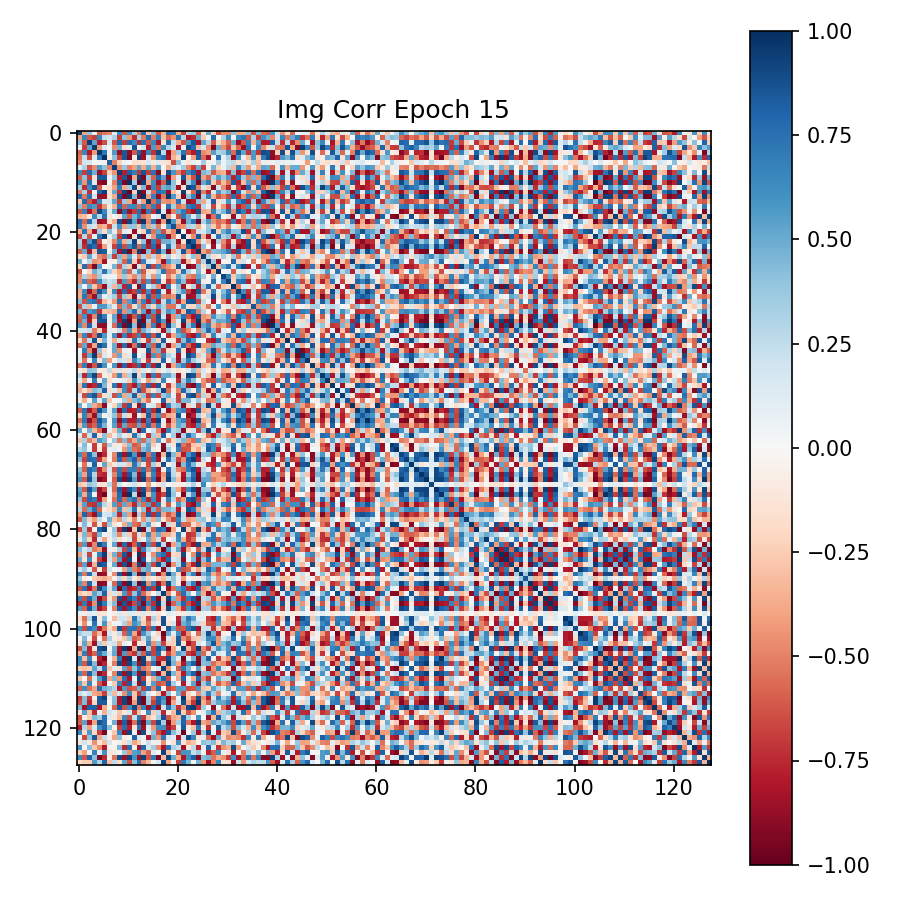

The table this chart was drawn from, first rows:
9.444566965103149414e-01, -4.062449932098388672e-01, 4.012708961963653564e-01, 6.030887737870216370e-02, -5.909779667854309082e-01, -5.241237282752990723e-01, -4.896811544895172119e-01, 1.256317645311355591e-01, 6.271580457687377930e-01, -6.166244149208068848e-01, 6.154690384864807129e-01, 3.399643898010253906e-01, -5.260066390037536621e-01, 7.787848114967346191e-01, -2.792628407478332520e-01, 4.294173419475555420e-01, -6.181734800338745117e-01, -3.454981148242950439e-01, 7.471516728401184082e-01, 7.084348797798156738e-01, -3.742953836917877197e-01, -6.785188317298889160e-01, 3.194106221199035645e-01, 3.620766997337341309e-01
-4.062449932098388672e-01, 6.492816805839538574e-01, -6.128765344619750977e-01, -6.898066997528076172e-01, 6.491752862930297852e-01, 2.406679689884185791e-01, 1.904002875089645386e-01, 3.192358911037445068e-01, -6.883503198623657227e-01, 4.123722612857818604e-01, -4.433565437793731689e-01, -7.363930940628051758e-01, 3.269303143024444580e-01, -5.259510278701782227e-01, 7.736365795135498047e-01, -5.130931138992309570e-01, 6.794555783271789551e-01, -3.078519403934478760e-01, -5.762557983398437500e-01, -4.512180387973785400e-01, 7.198814153671264648e-01, 2.766087055206298828e-01, -7.827638983726501465e-01, -7.403781414031982422e-01
4.012708961963653564e-01, -6.128765344619750977e-01, 9.404954910278320312e-01, 5.267241001129150391e-01, -7.926963567733764648e-01, -6.425461769104003906e-01, 1.671153306961059570e-01, -6.288302540779113770e-01, 7.810366153717041016e-01, -7.007756233215332031e-01, 7.602959275245666504e-01, 6.245923042297363281e-01, -7.290638089179992676e-01, 7.428860068321228027e-01, -6.226287484169006348e-01, 6.416829228401184082e-01, -8.058862090110778809e-01, -1.351321488618850708e-01, 7.710281014442443848e-01, 2.356655746698379517e-01, -3.709242939949035645e-01, -6.182469129562377930e-01, 5.849207639694213867e-01, 8.477457165718078613e-01
6.030887737870216370e-02, -6.898066997528076172e-01, 5.267241001129150391e-01, 9.607910513877868652e-01, -4.223477244377136230e-01, 1.351414620876312256e-01, 1.789953187108039856e-02, -4.652107656002044678e-01, 4.817653000354766846e-01, -1.693213582038879395e-01, 1.221996694803237915e-01, 8.648828268051147461e-01, -4.108711704611778259e-02, 1.995223164558410645e-01, -7.854652404785156250e-01, 5.643003582954406738e-01, -5.394858121871948242e-01, 6.432510614395141602e-01, 2.962064146995544434e-01, 1.640704572200775146e-01, -8.232092261314392090e-01, 6.645580381155014038e-02, 8.857003450393676758e-01, 7.790523767471313477e-01
-5.909779667854309082e-01, 6.491752862930297852e-01, -7.926963567733764648e-01, -4.223477244377136230e-01, 9.749305844306945801e-01, 7.147341966629028320e-01, 3.039121814072132111e-02, 5.643227100372314453e-01, -8.661714792251586914e-01, 8.398684859275817871e-01, -8.838037848472595215e-01, -6.104972362518310547e-01, 8.058427572250366211e-01, -8.677641749382019043e-01, 6.527659296989440918e-01, -7.188162207603454590e-01, 9.097395539283752441e-01, 2.657845020294189453e-01, -8.699893951416015625e-01, -4.039869308471679688e-01, 3.457166552543640137e-01, 7.389606833457946777e-01, -6.445099115371704102e-01, -7.948354482650756836e-01
-5.241237282752990723e-01, 2.406679689884185791e-01, -6.425461769104003906e-01, 1.351414620876312256e-01, 7.147341966629028320e-01, 9.882372021675109863e-01, -6.022719293832778931e-02, 4.032115936279296875e-01, -6.840118169784545898e-01, 8.498381972312927246e-01, -9.259875416755676270e-01, -9.235541522502899170e-02, 9.355578422546386719e-01, -8.583710789680480957e-01, 1.565550863742828369e-01, -4.429546892642974854e-01, 6.542347669601440430e-01, 7.488091588020324707e-01, -8.102337121963500977e-01, -3.406371474266052246e-01, -1.922535896301269531e-01, 9.325320124626159668e-01, -3.312636911869049072e-02, -4.109033644199371338e-01
-4.896811544895172119e-01, 1.904002875089645386e-01, 1.671153306961059570e-01, 1.789953187108039856e-02, 3.039121814072132111e-02, -6.022719293832778931e-02, 8.165693879127502441e-01, -4.946856200695037842e-01, -2.303538173437118530e-01, 6.170384958386421204e-02, 1.380273234099149704e-02, -1.707144528627395630e-01, -1.623771637678146362e-01, -1.558224260807037354e-01, 1.767295449972152710e-01, -9.285855293273925781e-02, 1.286103278398513794e-01, -1.294404864311218262e-01, -1.731826514005661011e-01, -6.469529271125793457e-01, 4.176086783409118652e-01, 6.386128067970275879e-02, -1.440917104482650757e-01, 7.136032730340957642e-02
1.256317645311355591e-01, 3.192358911037445068e-01, -6.288302540779113770e-01, -4.652107656002044678e-01, 5.643227100372314453e-01, 4.032115936279296875e-01, -4.946856200695037842e-01, 9.423511624336242676e-01, -4.498246014118194580e-01, 3.776962459087371826e-01, -5.014337897300720215e-01, -4.021348357200622559e-01, 5.132059454917907715e-01, -3.674023151397705078e-01, 5.141018033027648926e-01, -3.554356098175048828e-01, 5.114018321037292480e-01, 2.397448755800724030e-02, -3.656082451343536377e-01, 2.157933264970779419e-01, 1.161467432975769043e-01, 3.456413745880126953e-01, -4.809000194072723389e-01, -6.798849105834960938e-01
6.271580457687377930e-01, -6.883503198623657227e-01, 7.810366153717041016e-01, 4.817653000354766846e-01, -8.661714792251586914e-01, -6.840118169784545898e-01, -2.303538173437118530e-01, -4.498246014118194580e-01, 9.453104138374328613e-01, -7.824416160583496094e-01, 8.186048865318298340e-01, 6.860839724540710449e-01, -7.160310745239257812e-01, 8.630799055099487305e-01, -7.019089460372924805e-01, 7.351163029670715332e-01, -9.048681259155273438e-01, -1.351235806941986084e-01, 8.882234096527099609e-01, 5.893917083740234375e-01, -5.161880254745483398e-01, -7.107316851615905762e-01, 6.547312140464782715e-01, 8.013562560081481934e-01
-6.166244149208068848e-01, 4.123722612857818604e-01, -7.007756233215332031e-01, -1.693213582038879395e-01, 8.398684859275817871e-01, 8.498381972312927246e-01, 6.170384958386421204e-02, 3.776962459087371826e-01, -7.824416160583496094e-01, 8.439368605613708496e-01, -9.371866583824157715e-01, -3.760221898555755615e-01, 9.233863353729248047e-01, -9.404009580612182617e-01, 3.714429438114166260e-01, -5.911853909492492676e-01, 7.875620722770690918e-01, 5.257290005683898926e-01, -9.015856981277465820e-01, -4.054567217826843262e-01, 1.271726936101913452e-01, 8.500695824623107910e-01, -3.670285940170288086e-01, -6.458373069763183594e-01
6.154690384864807129e-01, -4.433565437793731689e-01, 7.602959275245666504e-01, 1.221996694803237915e-01, -8.838037848472595215e-01, -9.259875416755676270e-01, 1.380273234099149704e-02, -5.014337897300720215e-01, 8.186048865318298340e-01, -9.371866583824157715e-01, 9.907799959182739258e-01, 3.438446819782257080e-01, -9.688961505889892578e-01, 9.507458806037902832e-01, -3.828267753124237061e-01, 6.286086440086364746e-01, -8.390809297561645508e-01, -6.081827282905578613e-01, 9.207849502563476562e-01, 4.000988006591796875e-01, -5.106408149003982544e-02, -9.322163462638854980e-01, 3.256330490112304688e-01, 6.418882012367248535e-01
3.399643898010253906e-01, -7.363930940628051758e-01, 6.245923042297363281e-01, 8.648828268051147461e-01, -6.104972362518310547e-01, -9.235541522502899170e-02, -1.707144528627395630e-01, -4.021348357200622559e-01, 6.860839724540710449e-01, -3.760221898555755615e-01, 3.438446819782257080e-01, 8.973717689514160156e-01, -2.256301641464233398e-01, 4.454832971096038818e-01, -8.378872275352478027e-01, 6.474601030349731445e-01, -7.026531696319580078e-01, 4.763747453689575195e-01, 5.312855839729309082e-01, 3.761762082576751709e-01, -8.591871857643127441e-01, -1.656422764062881470e-01, 9.229127764701843262e-01, 8.513020873069763184e-01
-5.260066390037536621e-01, 3.269303143024444580e-01, -7.290638089179992676e-01, -4.108711704611778259e-02, 8.058427572250366211e-01, 9.355578422546386719e-01, -1.623771637678146362e-01, 5.132059454917907715e-01, -7.160310745239257812e-01, 9.233863353729248047e-01, -9.688961505889892578e-01, -2.256301641464233398e-01, 9.980586767196655273e-01, -9.114820361137390137e-01, 2.375435382127761841e-01, -5.649033188819885254e-01, 7.578858733177185059e-01, 7.020722627639770508e-01, -8.716274499893188477e-01, -2.813103795051574707e-01, -9.805685281753540039e-02, 9.302158951759338379e-01, -1.948524713516235352e-01, -5.818674564361572266e-01
7.787848114967346191e-01, -5.259510278701782227e-01, 7.428860068321228027e-01, 1.995223164558410645e-01, -8.677641749382019043e-01, -8.583710789680480957e-01, -1.558224260807037354e-01, -3.674023151397705078e-01, 8.630799055099487305e-01, -9.404009580612182617e-01, 9.507458806037902832e-01, 4.454832971096038818e-01, -9.114820361137390137e-01, 9.977556467056274414e-01, -4.105678796768188477e-01, 6.868165135383605957e-01, -8.837954998016357422e-01, -5.288576483726501465e-01, 9.764435887336730957e-01, 5.735763907432556152e-01, -2.337823510169982910e-01, -9.359087347984313965e-01, 4.040247499942779541e-01, 6.709563136100769043e-01
-2.792628407478332520e-01, 7.736365795135498047e-01, -6.226287484169006348e-01, -7.854652404785156250e-01, 6.527659296989440918e-01, 1.565550863742828369e-01, 1.767295449972152710e-01, 5.141018033027648926e-01, -7.019089460372924805e-01, 3.714429438114166260e-01, -3.828267753124237061e-01, -8.378872275352478027e-01, 2.375435382127761841e-01, -4.105678796768188477e-01, 9.537350535392761230e-01, -5.588013529777526855e-01, 7.096177339553833008e-01, -4.355614185333251953e-01, -4.761178195476531982e-01, -3.919207751750946045e-01, 7.490353584289550781e-01, 1.965075433254241943e-01, -8.726531863212585449e-01, -7.903241515159606934e-01
4.294173419475555420e-01, -5.130931138992309570e-01, 6.416829228401184082e-01, 5.643003582954406738e-01, -7.188162207603454590e-01, -4.429546892642974854e-01, -9.285855293273925781e-02, -3.554356098175048828e-01, 7.351163029670715332e-01, -5.911853909492492676e-01, 6.286086440086364746e-01, 6.474601030349731445e-01, -5.649033188819885254e-01, 6.868165135383605957e-01, -5.588013529777526855e-01, 6.853692531585693359e-01, -7.251625061035156250e-01, 2.800066210329532623e-02, 7.207642793655395508e-01, 3.299000859260559082e-01, -5.384235978126525879e-01, -4.512072205543518066e-01, 6.980919837951660156e-01, 7.788430452346801758e-01
-6.181734800338745117e-01, 6.794555783271789551e-01, -8.058862090110778809e-01, -5.394858121871948242e-01, 9.097395539283752441e-01, 6.542347669601440430e-01, 1.286103278398513794e-01, 5.114018321037292480e-01, -9.048681259155273438e-01, 7.875620722770690918e-01, -8.390809297561645508e-01, -7.026531696319580078e-01, 7.578858733177185059e-01, -8.837954998016357422e-01, 7.096177339553833008e-01, -7.251625061035156250e-01, 9.256712198257446289e-01, 1.468879878520965576e-01, -8.925568461418151855e-01, -5.063322782516479492e-01, 5.169356465339660645e-01, 7.108564972877502441e-01, -7.139687538146972656e-01, -8.618851304054260254e-01
-3.454981148242950439e-01, -3.078519403934478760e-01, -1.351321488618850708e-01, 6.432510614395141602e-01, 2.657845020294189453e-01, 7.488091588020324707e-01, -1.294404864311218262e-01, 2.397448755800724030e-02, -1.351235806941986084e-01, 5.257290005683898926e-01, -6.081827282905578613e-01, 4.763747453689575195e-01, 7.020722627639770508e-01, -5.288576483726501465e-01, -4.355614185333251953e-01, 2.800066210329532623e-02, 1.468879878520965576e-01, 9.880120158195495605e-01, -4.192556142807006836e-01, -5.684709921479225159e-02, -6.479171514511108398e-01, 7.253713011741638184e-01, 4.882392287254333496e-01, 1.326809972524642944e-01
7.471516728401184082e-01, -5.762557983398437500e-01, 7.710281014442443848e-01, 2.962064146995544434e-01, -8.699893951416015625e-01, -8.102337121963500977e-01, -1.731826514005661011e-01, -3.656082451343536377e-01, 8.882234096527099609e-01, -9.015856981277465820e-01, 9.207849502563476562e-01, 5.312855839729309082e-01, -8.716274499893188477e-01, 9.764435887336730957e-01, -4.761178195476531982e-01, 7.207642793655395508e-01, -8.925568461418151855e-01, -4.192556142807006836e-01, 9.749242663383483887e-01, 5.711133480072021484e-01, -3.277664482593536377e-01, -8.699926137924194336e-01, 4.843263328075408936e-01, 7.274594306945800781e-01
7.084348797798156738e-01, -4.512180387973785400e-01, 2.356655746698379517e-01, 1.640704572200775146e-01, -4.039869308471679688e-01, -3.406371474266052246e-01, -6.469529271125793457e-01, 2.157933264970779419e-01, 5.893917083740234375e-01, -4.054567217826843262e-01, 4.000988006591796875e-01, 3.761762082576751709e-01, -2.813103795051574707e-01, 5.735763907432556152e-01, -3.919207751750946045e-01, 3.299000859260559082e-01, -5.063322782516479492e-01, -5.684709921479225159e-02, 5.711133480072021484e-01, 8.784907460212707520e-01, -4.914635717868804932e-01, -4.562374651432037354e-01, 2.979850769042968750e-01, 2.521518170833587646e-01
-3.742953836917877197e-01, 7.198814153671264648e-01, -3.709242939949035645e-01, -8.232092261314392090e-01, 3.457166552543640137e-01, -1.922535896301269531e-01, 4.176086783409118652e-01, 1.161467432975769043e-01, -5.161880254745483398e-01, 1.271726936101913452e-01, -5.106408149003982544e-02, -8.591871857643127441e-01, -9.805685281753540039e-02, -2.337823510169982910e-01, 7.490353584289550781e-01, -5.384235978126525879e-01, 5.169356465339660645e-01, -6.479171514511108398e-01, -3.277664482593536377e-01, -4.914635717868804932e-01, 9.885824918746948242e-01, -3.802043944597244263e-02, -8.482519984245300293e-01, -6.233412623405456543e-01
-6.785188317298889160e-01, 2.766087055206298828e-01, -6.182469129562377930e-01, 6.645580381155014038e-02, 7.389606833457946777e-01, 9.325320124626159668e-01, 6.386128067970275879e-02, 3.456413745880126953e-01, -7.107316851615905762e-01, 8.500695824623107910e-01, -9.322163462638854980e-01, -1.656422764062881470e-01, 9.302158951759338379e-01, -9.359087347984313965e-01, 1.965075433254241943e-01, -4.512072205543518066e-01, 7.108564972877502441e-01, 7.253713011741638184e-01, -8.699926137924194336e-01, -4.562374651432037354e-01, -3.802043944597244263e-02, 9.794973134994506836e-01, -1.323705762624740601e-01, -4.612338542938232422e-01
3.194106221199035645e-01, -7.827638983726501465e-01, 5.849207639694213867e-01, 8.857003450393676758e-01, -6.445099115371704102e-01, -3.312636911869049072e-02, -1.440917104482650757e-01, -4.809000194072723389e-01, 6.547312140464782715e-01, -3.670285940170288086e-01, 3.256330490112304688e-01, 9.229127764701843262e-01, -1.948524713516235352e-01, 4.040247499942779541e-01, -8.726531863212585449e-01, 6.980919837951660156e-01, -7.139687538146972656e-01, 4.882392287254333496e-01, 4.843263328075408936e-01, 2.979850769042968750e-01, -8.482519984245300293e-01, -1.323705762624740601e-01, 9.871201515197753906e-01, 8.491469025611877441e-01
3.620766997337341309e-01, -7.403781414031982422e-01, 8.477457165718078613e-01, 7.790523767471313477e-01, -7.948354482650756836e-01, -4.109033644199371338e-01, 7.136032730340957642e-02, -6.798849105834960938e-01, 8.013562560081481934e-01, -6.458373069763183594e-01, 6.418882012367248535e-01, 8.513020873069763184e-01, -5.818674564361572266e-01, 6.709563136100769043e-01, -7.903241515159606934e-01, 7.788430452346801758e-01, -8.618851304054260254e-01, 1.326809972524642944e-01, 7.274594306945800781e-01, 2.521518170833587646e-01, -6.233412623405456543e-01, -4.612338542938232422e-01, 8.491469025611877441e-01, 9.885532259941101074e-01
-6.085495352745056152e-01, 5.023472905158996582e-01, -8.081715703010559082e-01, -2.993225157260894775e-01, 8.656575679779052734e-01, 8.241946101188659668e-01, -3.035923466086387634e-02, 4.948059618473052979e-01, -8.286329507827758789e-01, 9.132612943649291992e-01, -9.389516115188598633e-01, -4.875574409961700439e-01, 9.306128621101379395e-01, -9.493732452392578125e-01, 4.205066561698913574e-01, -7.243121266365051270e-01, 8.683949112892150879e-01, 4.717961549758911133e-01, -9.405799508094787598e-01, -3.713962733745574951e-01, 2.104348391294479370e-01, 8.588668704032897949e-01, -4.571697115898132324e-01, -7.694124579429626465e-01
-1.799202561378479004e-01, -2.525621950626373291e-01, 5.153205394744873047e-01, 1.599454581737518311e-01, -4.759834408760070801e-01, -5.566577911376953125e-01, 3.476375043392181396e-01, -6.803233623504638672e-01, 4.397266209125518799e-01, -4.077563285827636719e-01, 5.082245469093322754e-01, 1.793856322765350342e-01, -5.162256956100463867e-01, 3.079598844051361084e-01, -3.866188526153564453e-01, 2.718092203140258789e-01, -3.910579979419708252e-01, -1.719172149896621704e-01, 3.175661861896514893e-01, -6.762449443340301514e-02, 1.706390976905822754e-01, -3.565663993358612061e-01, 1.445786654949188232e-01, 3.999436199665069580e-01
5.028381943702697754e-01, 4.576510936021804810e-02, 2.794174253940582275e-01, -4.569794535636901855e-01, -3.995633423328399658e-01, -8.344920873641967773e-01, -4.919520393013954163e-02, -5.278242379426956177e-02, 3.678935468196868896e-01, -5.890156626701354980e-01, 7.021877765655517578e-01, -2.467824816703796387e-01, -7.522019743919372559e-01, 6.782560944557189941e-01, 1.521264612674713135e-01, 6.808909773826599121e-02, -3.344006538391113281e-01, -8.560451865196228027e-01, 5.692871809005737305e-01, 3.690943121910095215e-01, 4.031963944435119629e-01, -8.271650671958923340e-01, -3.235100805759429932e-01, 1.277918647974729538e-02
-2.328799366950988770e-01, 7.610505223274230957e-01, -6.154720783233642578e-01, -9.316056370735168457e-01, 5.522341728210449219e-01, -4.456756578292697668e-04, 5.390787124633789062e-02, 4.627482593059539795e-01, -6.146999597549438477e-01, 3.122300207614898682e-01, -2.598069608211517334e-01, -9.207488298416137695e-01, 1.578118950128555298e-01, -3.468477129936218262e-01, 8.283781409263610840e-01, -6.763749718666076660e-01, 6.579060554504394531e-01, -5.525869727134704590e-01, -4.466017186641693115e-01, -2.654348313808441162e-01, 8.507754802703857422e-01, 6.990560144186019897e-02, -9.353879690170288086e-01, -8.493590354919433594e-01
-6.389971971511840820e-01, 4.266019968781620264e-04, -2.043028324842453003e-01, 4.796829819679260254e-01, 3.179207444190979004e-01, 7.407466769218444824e-01, 3.368028700351715088e-01, -2.065861821174621582e-01, -3.978087902069091797e-01, 5.454542040824890137e-01, -5.849004387855529785e-01, 1.988870352506637573e-01, 5.710422992706298828e-01, -6.210143566131591797e-01, -1.800377219915390015e-01, -1.359336823225021362e-01, 2.947570085525512695e-01, 7.318285107612609863e-01, -5.616517066955566406e-01, -5.337083339691162109e-01, -2.363377213478088379e-01, 7.390921711921691895e-01, 3.126549422740936279e-01, 7.483132183551788330e-02
-4.805985093116760254e-01, 3.201486468315124512e-01, -3.639700710773468018e-01, -4.593656659126281738e-01, 3.537639975547790527e-01, 1.000148504972457886e-01, 5.016089230775833130e-02, 5.339761450886726379e-02, -3.384069204330444336e-01, 3.619613647460937500e-01, -3.110605776309967041e-01, -4.695954322814941406e-01, 3.431388437747955322e-01, -5.032964944839477539e-01, 2.016074508428573608e-01, -4.377321600914001465e-01, 4.600512683391571045e-01, 3.586873877793550491e-03, -5.008397698402404785e-01, -2.606790363788604736e-01, 4.874916970729827881e-01, 3.021383881568908691e-01, -4.741807281970977783e-01, -5.434435606002807617e-01
-4.790428578853607178e-01, 6.215881109237670898e-01, -5.835564732551574707e-01, -6.703944802284240723e-01, 6.374397873878479004e-01, 3.189839720726013184e-01, 2.249842137098312378e-01, 2.788729071617126465e-01, -7.384279966354370117e-01, 5.700857639312744141e-01, -5.361923575401306152e-01, -7.522230744361877441e-01, 4.761252701282501221e-01, -6.707390546798706055e-01, 6.010826826095581055e-01, -7.193882465362548828e-01, 7.516041994094848633e-01, -1.308749914169311523e-01, -7.152969837188720703e-01, -4.988718926906585693e-01, 6.781064271926879883e-01, 4.183218479156494141e-01, -7.368974089622497559e-01, -7.936985492706298828e-01
4.092501699924468994e-01, 1.250316388905048370e-02, 4.858944714069366455e-01, -2.699366211891174316e-01, -5.657467842102050781e-01, -8.687712550163269043e-01, 2.596642673015594482e-01, -3.267790675163269043e-01, 4.191931486129760742e-01, -7.615041136741638184e-01, 8.254557847976684570e-01, -1.107578724622726440e-01, -9.158284068107604980e-01, 7.526776194572448730e-01, 1.337897330522537231e-01, 3.158691227436065674e-01, -4.680721461772918701e-01, -8.763232827186584473e-01, 6.760607957839965820e-01, 6.565684080123901367e-02, 4.061407446861267090e-01, -8.431321978569030762e-01, -1.256813406944274902e-01, 2.910479903221130371e-01
-3.676882684230804443e-01, 6.345551013946533203e-01, -8.644355535507202148e-01, -5.738024711608886719e-01, 8.635553121566772461e-01, 6.049438118934631348e-01, -1.568879932165145874e-01, 6.478508114814758301e-01, -8.013859987258911133e-01, 7.648941874504089355e-01, -7.788187861442565918e-01, -6.846857666969299316e-01, 7.468589544296264648e-01, -7.480524182319641113e-01, 6.388766765594482422e-01, -7.729402780532836914e-01, 8.458291292190551758e-01, 1.138679012656211853e-01, -7.906675338745117188e-01, -1.852481961250305176e-01, 3.702895939350128174e-01, 5.780109763145446777e-01, -6.846808195114135742e-01, -9.011684656143188477e-01
-3.613514006137847900e-01, 7.339504957199096680e-01, -6.180440187454223633e-01, -8.562017679214477539e-01, 5.299273133277893066e-01, 8.249031007289886475e-02, 2.141872197389602661e-01, 3.330066204071044922e-01, -6.743286848068237305e-01, 3.519504964351654053e-01, -3.095626831054687500e-01, -8.855823278427124023e-01, 2.042958736419677734e-01, -4.425762295722961426e-01, 7.986654043197631836e-01, -6.338734030723571777e-01, 6.780750751495361328e-01, -4.745330810546875000e-01, -5.291344523429870605e-01, -4.502632319927215576e-01, 8.807577490806579590e-01, 1.727142781019210815e-01, -8.587272167205810547e-01, -8.217985630035400391e-01
4.317901432514190674e-01, -6.289703845977783203e-01, 6.750934123992919922e-01, 7.398815751075744629e-01, -7.111857533454895020e-01, -3.201439678668975830e-01, -1.623856723308563232e-01, -4.356750249862670898e-01, 7.679711580276489258e-01, -5.099937319755554199e-01, 5.535730123519897461e-01, 7.908309102058410645e-01, -4.601057469844818115e-01, 6.506859064102172852e-01, -7.731716632843017578e-01, 6.194692850112915039e-01, -7.760719656944274902e-01, 2.289846390485763550e-01, 6.823115348815917969e-01, 4.332848191261291504e-01, -7.445059418678283691e-01, -3.937531113624572754e-01, 8.438577651977539062e-01, 8.788797259330749512e-01
-6.332333683967590332e-01, 3.079470396041870117e-01, -3.436981439590454102e-01, 5.782928690314292908e-02, 5.707698464393615723e-01, 5.751823782920837402e-01, 3.262480795383453369e-01, 1.199534013867378235e-01, -5.605818033218383789e-01, 4.610174894332885742e-01, -5.684207081794738770e-01, -1.766794621944427490e-01, 4.484055340290069580e-01, -5.985190272331237793e-01, 3.566160202026367188e-01, -2.138628810644149780e-01, 4.956960082054138184e-01, 3.079903125762939453e-01, -5.396694540977478027e-01, -5.454952716827392578e-01, 1.620789021253585815e-01, 6.052854061126708984e-01, -1.994329839944839478e-01, -2.056148648262023926e-01
4.474602639675140381e-01, -6.812958121299743652e-01, 5.681466460227966309e-01, 6.490367054939270020e-01, -7.141704559326171875e-01, -2.689362466335296631e-01, -3.056386411190032959e-01, -3.714233040809631348e-01, 7.568756341934204102e-01, -4.538530409336090088e-01, 4.817063212394714355e-01, 7.598807811737060547e-01, -3.168884515762329102e-01, 5.376367568969726562e-01, -8.493294715881347656e-01, 5.734157562255859375e-01, -7.311549782752990723e-01, 2.908577024936676025e-01, 5.856576561927795410e-01, 4.919738173484802246e-01, -7.295166254043579102e-01, -3.162637352943420410e-01, 8.344751000404357910e-01, 7.302635312080383301e-01
-5.672923922538757324e-01, 6.027390956878662109e-01, -7.969636321067810059e-01, -4.796579182147979736e-01, 8.880880475044250488e-01, 7.015532255172729492e-01, 7.726097851991653442e-02, 5.246748924255371094e-01, -8.722430467605590820e-01, 7.620525360107421875e-01, -8.590790033340454102e-01, -6.243872642517089844e-01, 7.966448068618774414e-01, -8.875190615653991699e-01, 6.569406986236572266e-01, -6.468115448951721191e-01, 8.825660347938537598e-01, 2.090305536985397339e-01, -8.781416416168212891e-01, -4.602653384208679199e-01, 4.360124766826629639e-01, 7.346387505531311035e-01, -6.403495073318481445e-01, -8.248147964477539062e-01
-6.162133812904357910e-01, 4.707760214805603027e-01, -7.962343692779541016e-01, -2.125124484300613403e-01, 8.622205853462219238e-01, 8.790203332901000977e-01, -7.182648032903671265e-02, 4.944811165332794189e-01, -8.081706166267395020e-01, 9.423042535781860352e-01, -9.656095504760742188e-01, -4.057180881500244141e-01, 9.697905182838439941e-01, -9.579740762710571289e-01, 3.665561974048614502e-01, -6.852871179580688477e-01, 8.528731465339660645e-01, 5.638219714164733887e-01, -9.396765828132629395e-01, -3.831991851329803467e-01, 1.104093119502067566e-01, 9.080079793930053711e-01, -3.658407032489776611e-01, -7.055452466011047363e-01
5.915701389312744141e-01, -4.818218946456909180e-01, 8.051550984382629395e-01, 2.099415957927703857e-01, -8.880009055137634277e-01, -9.014571905136108398e-01, 4.835771769285202026e-02, -5.649303793907165527e-01, 8.397956490516662598e-01, -9.389904141426086426e-01, 9.822307229042053223e-01, 4.127741456031799316e-01, -9.668068885803222656e-01, 9.541312456130981445e-01, -4.276979565620422363e-01, 6.661657094955444336e-01, -8.697547316551208496e-01, -5.508673787117004395e-01, 9.319003820419311523e-01, 3.824317753314971924e-01, -1.145567521452903748e-01, -9.218297004699707031e-01, 3.855571150779724121e-01, 7.167112827301025391e-01
1.853072941303253174e-01, 1.902599036693572998e-01, 2.286151200532913208e-01, -5.216442942619323730e-01, -2.465427070856094360e-01, -7.637386918067932129e-01, 1.118484139442443848e-01, -6.128421053290367126e-02, 2.226421236991882324e-01, -5.103979110717773438e-01, 5.886917114257812500e-01, -3.534412682056427002e-01, -6.848571896553039551e-01, 4.844484031200408936e-01, 2.950250804424285889e-01, 4.114057123661041260e-02, -1.693843901157379150e-01, -8.362738490104675293e-01, 4.095891714096069336e-01, 7.813560962677001953e-02, 6.066563129425048828e-01, -6.414200663566589355e-01, -4.640695154666900635e-01, -4.122866317629814148e-02
-4.580311775207519531e-01, 6.487623453140258789e-01, -7.394661307334899902e-01, -5.470280647277832031e-01, 8.894698023796081543e-01, 5.735939741134643555e-01, 8.168400824069976807e-02, 5.922394394874572754e-01, -8.426861763000488281e-01, 6.745738983154296875e-01, -7.585079073905944824e-01, -6.779406666755676270e-01, 6.561022996902465820e-01, -7.447427511215209961e-01, 7.802696824073791504e-01, -6.347804665565490723e-01, 8.511750102043151855e-01, 3.559670224785804749e-02, -7.562653422355651855e-01, -3.933921158313751221e-01, 4.806366860866546631e-01, 5.806806683540344238e-01, -7.409841418266296387e-01, -8.210102319717407227e-01
-1.819901317358016968e-01, -5.266686081886291504e-01, 2.454330772161483765e-01, 8.635985851287841797e-01, -1.723805665969848633e-01, 4.673658609390258789e-01, 6.669513881206512451e-02, -3.629059493541717529e-01, 1.678214818239212036e-01, 1.482282876968383789e-01, -2.085968106985092163e-01, 7.262099981307983398e-01, 2.985360920429229736e-01, -1.681858450174331665e-01, -6.754227280616760254e-01, 3.591624200344085693e-01, -2.410547733306884766e-01, 8.272350430488586426e-01, -6.659873574972152710e-02, -1.112256944179534912e-01, -7.285686731338500977e-01, 4.211565852165222168e-01, 8.045285940170288086e-01, 5.523900985717773438e-01
-5.763811469078063965e-01, 5.129898786544799805e-01, -7.693262696266174316e-01, -3.886455595493316650e-01, 8.767008781433105469e-01, 7.465401291847229004e-01, 5.827317014336585999e-02, 4.983162283897399902e-01, -8.347939848899841309e-01, 7.622679471969604492e-01, -8.902993202209472656e-01, -5.442439913749694824e-01, 8.491517901420593262e-01, -9.146683216094970703e-01, 5.747424364089965820e-01, -5.956245064735412598e-01, 8.442550897598266602e-01, 3.049705624580383301e-01, -8.825165033340454102e-01, -4.188333749771118164e-01, 3.474988639354705811e-01, 7.704021930694580078e-01, -5.717314481735229492e-01, -7.935540676116943359e-01
2.994635701179504395e-02, 6.895992159843444824e-01, -4.708801507949829102e-01, -9.144997596740722656e-01, 3.925107419490814209e-01, -1.851759999990463257e-01, 1.031770184636116028e-02, 5.070823431015014648e-01, -4.555034339427947998e-01, 8.201237022876739502e-02, -5.245720967650413513e-02, -8.451310396194458008e-01, -6.253395229578018188e-02, -8.393326401710510254e-02, 8.561068177223205566e-01, -4.917961061000823975e-01, 4.813492298126220703e-01, -7.225617170333862305e-01, -1.881748735904693604e-01, -1.212499588727951050e-01, 7.951832413673400879e-01, -1.595824807882308960e-01, -8.791868090629577637e-01, -7.219371199607849121e-01
7.934287935495376587e-02, -7.080046534538269043e-01, 5.157088637351989746e-01, 9.416408538818359375e-01, -4.414618611335754395e-01, 1.453409492969512939e-01, -5.085845291614532471e-02, -4.388870000839233398e-01, 5.017027258872985840e-01, -1.778844445943832397e-01, 1.195226684212684631e-01, 8.883354663848876953e-01, -1.901340484619140625e-02, 1.876624971628189087e-01, -8.247917294502258301e-01, 5.860057473182678223e-01, -5.448604822158813477e-01, 6.674966812133789062e-01, 2.925566136837005615e-01, 1.720793396234512329e-01, -8.332204818725585938e-01, 9.331730008125305176e-02, 9.132534265518188477e-01, 7.870612740516662598e-01
1.136779263615608215e-01, -5.457114577293395996e-01, 5.855299532413482666e-02, 6.599841713905334473e-01, -1.301413029432296753e-01, 4.520730078220367432e-01, -4.155369400978088379e-01, -3.941382095217704773e-02, 2.293399870395660400e-01, 1.807701289653778076e-01, -2.341437786817550659e-01, 6.439144015312194824e-01, 4.083310067653656006e-01, -1.263927668333053589e-01, -6.977586150169372559e-01, 2.131590545177459717e-01, -2.246114313602447510e-01, 7.902794480323791504e-01, -4.235976189374923706e-02, 3.320640623569488525e-01, -8.214665055274963379e-01, 3.447338938713073730e-01, 7.067428827285766602e-01, 3.290122747421264648e-01
-5.408412814140319824e-01, 6.916915178298950195e-01, -8.428612351417541504e-01, -6.188129186630249023e-01, 8.901135325431823730e-01, 6.003147363662719727e-01, 2.191370818763971329e-03, 5.796054005622863770e-01, -8.566483855247497559e-01, 7.911042571067810059e-01, -8.099455237388610840e-01, -7.377761602401733398e-01, 7.612519264221191406e-01, -8.473399281501770020e-01, 6.917743682861328125e-01, -7.702498435974121094e-01, 9.203504323959350586e-01, 1.177718192338943481e-01, -8.696074485778808594e-01, -3.924428820610046387e-01, 5.071438550949096680e-01, 6.643660664558410645e-01, -7.413319945335388184e-01, -9.212630391120910645e-01
-9.619279950857162476e-02, -1.603646874427795410e-01, 4.046153724193572998e-01, 3.683313131332397461e-01, -6.939638406038284302e-02, -1.075570434331893921e-01, 2.545123100280761719e-01, -1.990076452493667603e-01, 1.658677756786346436e-01, -1.518807560205459595e-01, 1.267449110746383667e-01, 2.694253325462341309e-01, -2.238498628139495850e-01, 1.535231620073318481e-01, -8.743801712989807129e-02, 2.440669685602188110e-01, -1.829384267330169678e-01, 8.672050386667251587e-02, 2.108411937952041626e-01, -7.435521483421325684e-02, -1.599517613649368286e-01, -5.460917949676513672e-02, 1.435008645057678223e-01, 4.051850140094757080e-01
2.995471060276031494e-01, -7.603672146797180176e-01, 6.480145454406738281e-01, 9.087181687355041504e-01, -5.661529898643493652e-01, -5.519576743245124817e-02, -1.164234057068824768e-01, -4.300697147846221924e-01, 6.588751077651977539e-01, -3.610599339008331299e-01, 3.074841797351837158e-01, 9.253193736076354980e-01, -2.063197195529937744e-01, 4.130852520465850830e-01, -8.128345608711242676e-01, 6.951869726181030273e-01, -6.896360516548156738e-01, 4.987691342830657959e-01, 5.110216736793518066e-01, 3.191554546356201172e-01, -8.662387132644653320e-01, -1.346983462572097778e-01, 9.204314351081848145e-01, 8.707132935523986816e-01
1.321881860494613647e-01, -3.955842256546020508e-01, 7.459489256143569946e-02, 6.931592226028442383e-01, -8.194959908723831177e-02, 5.130971670150756836e-01, -1.749280393123626709e-01, 4.833206161856651306e-02, 7.427985221147537231e-02, 1.174165830016136169e-01, -2.301812320947647095e-01, 6.057196855545043945e-01, 2.924822866916656494e-01, -6.364359706640243530e-02, -4.235289692878723145e-01, 2.881690859794616699e-01, -1.859277188777923584e-01, 6.510699987411499023e-01, 8.853331208229064941e-03, 9.790836274623870850e-02, -7.484753727912902832e-01, 3.401283323764801025e-01, 6.772454380989074707e-01, 4.078758955001831055e-01
-3.156836330890655518e-01, 7.199968695640563965e-01, -8.164449930191040039e-01, -7.435923814773559570e-01, 8.418028354644775391e-01, 4.406518936157226562e-01, -9.954646229743957520e-02, 7.111642360687255859e-01, -8.029027581214904785e-01, 6.361941695213317871e-01, -6.628487706184387207e-01, -8.019750118255615234e-01, 5.854574441909790039e-01, -6.524235606193542480e-01, 7.983912825584411621e-01, -7.579058408737182617e-01, 8.513590693473815918e-01, -1.186111271381378174e-01, -7.032584547996520996e-01, -2.369337528944015503e-01, 5.662999153137207031e-01, 4.563616216182708740e-01, -8.421577811241149902e-01, -9.330610632896423340e-01
-3.714977502822875977e-01, -1.583244055509567261e-01, -3.320899009704589844e-01, 4.260079860687255859e-01, 3.447298705577850342e-01, 8.123332262039184570e-01, -1.705232113599777222e-01, 1.370220631361007690e-01, -2.820669412612915039e-01, 6.164976358413696289e-01, -6.922438740730285645e-01, 2.748814225196838379e-01, 8.052186369895935059e-01, -6.542177200317382812e-01, -3.080978989601135254e-01, -1.273728311061859131e-01, 2.924326360225677490e-01, 9.108246564865112305e-01, -5.607951283454895020e-01, -1.090816184878349304e-01, -4.859041571617126465e-01, 7.966740727424621582e-01, 3.477797508239746094e-01, -9.267317503690719604e-02
1.466632187366485596e-01, -6.616557836532592773e-01, 7.293670177459716797e-01, 8.618174195289611816e-01, -5.724486112594604492e-01, -1.524922549724578857e-01, 1.873144954442977905e-01, -6.421357989311218262e-01, 6.029545068740844727e-01, -3.816600441932678223e-01, 3.684091866016387939e-01, 8.275684714317321777e-01, -3.211099505424499512e-01, 4.078350067138671875e-01, -7.056170105934143066e-01, 6.686289310455322266e-01, -6.587921380996704102e-01, 3.657638430595397949e-01, 4.947116374969482422e-01, 8.325438946485519409e-02, -6.782181859016418457e-01, -1.876608133316040039e-01, 8.321899175643920898e-01, 8.916332125663757324e-01
-1.047497540712356567e-01, -3.562383949756622314e-01, -4.899195581674575806e-02, 5.443059206008911133e-01, 1.060918793082237244e-01, 5.243988037109375000e-01, -2.705025672912597656e-01, 3.954955900553613901e-04, 4.824236035346984863e-02, 3.375129699707031250e-01, -3.931190371513366699e-01, 4.302450120449066162e-01, 5.402086377143859863e-01, -3.226138949394226074e-01, -5.327656865119934082e-01, 2.045270428061485291e-02, -2.183729037642478943e-02, 7.977296710014343262e-01, -2.364186644554138184e-01, 2.282293289899826050e-01, -6.648982167243957520e-01, 4.497807621955871582e-01, 4.642472565174102783e-01, 1.235374361276626587e-01
4.960090219974517822e-01, 9.538280777633190155e-03, 4.076859354972839355e-01, -3.745015263557434082e-01, -5.034268498420715332e-01, -9.024679660797119141e-01, 6.067593768239021301e-02, -2.209115177392959595e-01, 4.416521191596984863e-01, -7.002602219581604004e-01, 8.048453927040100098e-01, -1.788211464881896973e-01, -8.639222979545593262e-01, 7.576310634613037109e-01, 1.019256860017776489e-01, 1.672502309083938599e-01, -4.395761489868164062e-01, -8.927111625671386719e-01, 6.580833196640014648e-01, 2.992342710494995117e-01, 3.874022364616394043e-01, -8.985294699668884277e-01, -2.301577776670455933e-01, 1.609486937522888184e-01
-5.968866348266601562e-01, 7.205749750137329102e-01, -8.216853141784667969e-01, -6.243186593055725098e-01, 8.753539919853210449e-01, 5.804727673530578613e-01, 1.030371189117431641e-01, 5.455941557884216309e-01, -8.853250741958618164e-01, 7.670052647590637207e-01, -7.920454740524291992e-01, -7.606586813926696777e-01, 7.198134064674377441e-01, -8.513435721397399902e-01, 7.343109846115112305e-01, -7.527323961257934570e-01, 9.314079880714416504e-01, 8.163167536258697510e-02, -8.733720183372497559e-01, -4.925678074359893799e-01, 5.811233520507812500e-01, 6.692222952842712402e-01, -7.600337862968444824e-01, -9.081960916519165039e-01
-2.139213085174560547e-01, 6.705290079116821289e-01, -5.278232693672180176e-01, -8.708949685096740723e-01, 5.062701702117919922e-01, -3.766626119613647461e-02, 1.543100178241729736e-01, 3.855232596397399902e-01, -5.845835208892822266e-01, 2.366321533918380737e-01, -2.093964815139770508e-01, -8.471101522445678711e-01, 8.181025087833404541e-02, -2.958002686500549316e-01, 8.345634937286376953e-01, -5.418329834938049316e-01, 5.941867828369140625e-01, -5.931718945503234863e-01, -3.863563835620880127e-01, -3.179581761360168457e-01, 8.619585633277893066e-01, 2.447104081511497498e-02, -9.018861651420593262e-01, -7.726349830627441406e-01
-5.430486202239990234e-01, 7.173170447349548340e-01, -8.814311027526855469e-01, -6.463001370429992676e-01, 8.494498729705810547e-01, 5.886285305023193359e-01, -7.282750215381383896e-03, 5.897985696792602539e-01, -8.721240758895874023e-01, 7.945298552513122559e-01, -7.841090559959411621e-01, -7.755409479141235352e-01, 7.379200458526611328e-01, -8.367170691490173340e-01, 6.823903918266296387e-01, -8.229752182960510254e-01, 9.244260787963867188e-01, 8.986802399158477783e-02, -8.745794296264648438e-01, -3.867062330245971680e-01, 5.456839203834533691e-01, 6.613613963127136230e-01, -7.388051748275756836e-01, -9.485148787498474121e-01
-3.168012797832489014e-01, 5.706942677497863770e-01, -6.930028796195983887e-01, -5.908372402191162109e-01, 7.699363231658935547e-01, 4.461096823215484619e-01, 4.659067839384078979e-02, 5.413514375686645508e-01, -7.455196380615234375e-01, 5.136221647262573242e-01, -6.166506409645080566e-01, -6.584367752075195312e-01, 5.157516002655029297e-01, -6.015161871910095215e-01, 7.700780630111694336e-01, -5.343633294105529785e-01, 7.252342700958251953e-01, -1.310839205980300903e-01, -6.265213489532470703e-01, -3.064433932304382324e-01, 5.170259475708007812e-01, 4.082326292991638184e-01, -7.387052774429321289e-01, -7.910416722297668457e-01
5.123460292816162109e-01, -4.228496924042701721e-02, 4.693082869052886963e-01, -3.382146060466766357e-01, -5.659573078155517578e-01, -9.206444621086120605e-01, 6.963354349136352539e-02, -2.713638544082641602e-01, 4.852532148361206055e-01, -7.376810312271118164e-01, 8.393129706382751465e-01, -1.356708258390426636e-01, -8.772954344749450684e-01, 7.730278372764587402e-01, 4.134112969040870667e-02, 2.168279588222503662e-01, -4.877132475376129150e-01, -8.793748021125793457e-01, 6.845292448997497559e-01, 2.748615145683288574e-01, 3.563995659351348877e-01, -9.113949537277221680e-01, -1.707965582609176636e-01, 2.036021798849105835e-01
... 67 more rows
